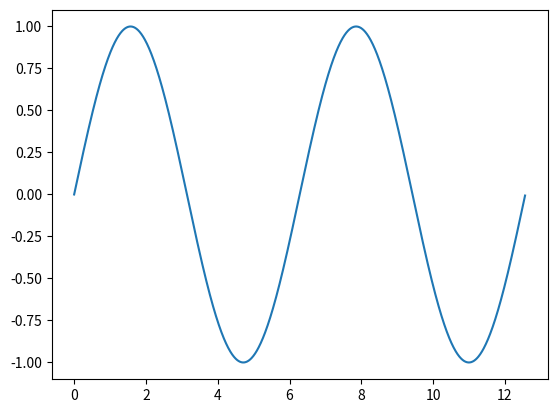

Python code for this plot:
import matplotlib.pyplot as plt
import numpy as np

x = np.arange(0, 4*np.pi, 0.01)
y = np.sin(x)

plt.plot(x, y)
plt.show()